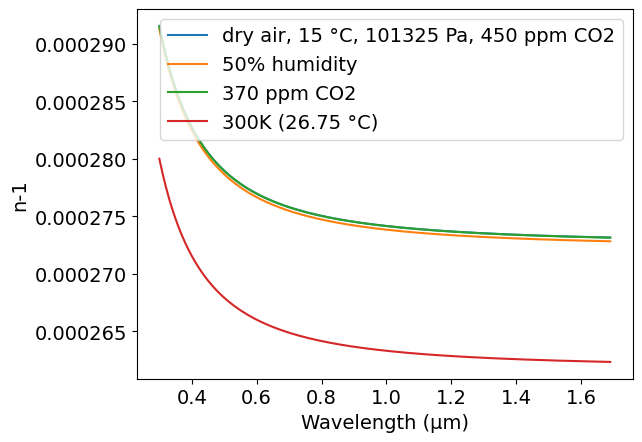
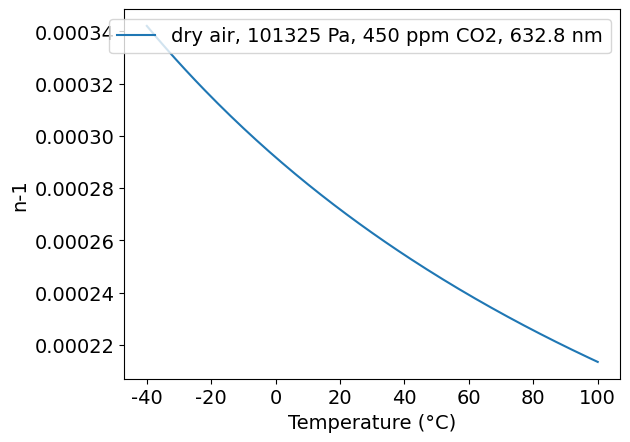
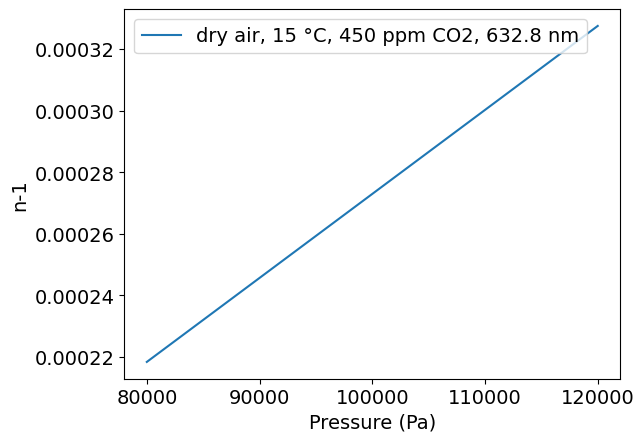
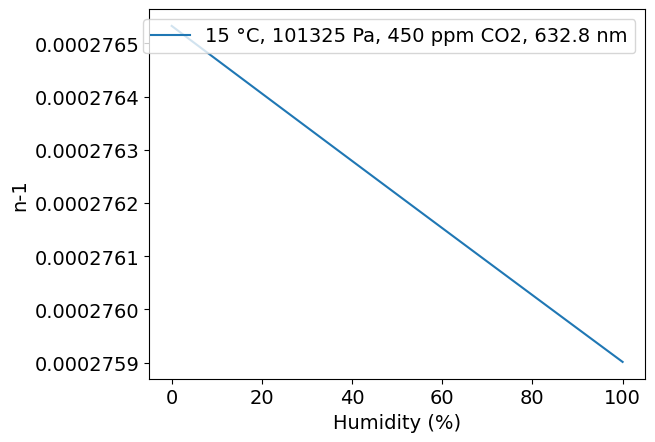
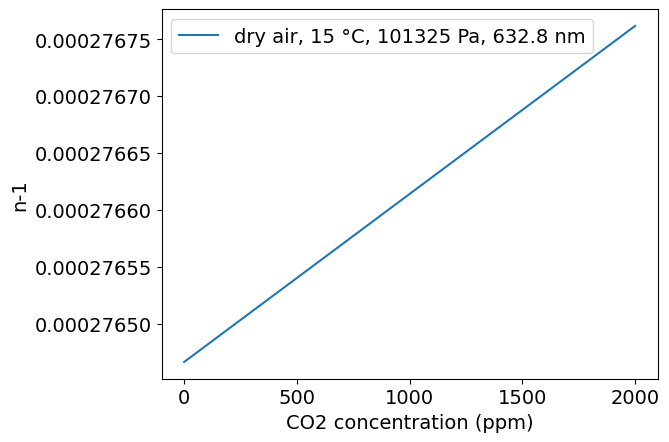

These charts were generated, in order, by the following Python code:
# Original data: Ciddor 1996, https://doi.org/10.1364/AO.35.001566

# CHANGELOG
# [redacted]
# [redacted]

###############################################################################

import numpy as np
import matplotlib.pyplot as plt
π = np.pi


def Z(T,p,xw): #compressibility
    t=T-273.15
    a0 = 1.58123e-6   #K·Pa^-1
    a1 = -2.9331e-8   #Pa^-1
    a2 = 1.1043e-10   #K^-1·Pa^-1
    b0 = 5.707e-6     #K·Pa^-1
    b1 = -2.051e-8    #Pa^-1
    c0 = 1.9898e-4    #K·Pa^-1
    c1 = -2.376e-6    #Pa^-1
    d  = 1.83e-11     #K^2·Pa^-2
    e  = -0.765e-8    #K^2·Pa^-2
    return 1-(p/T)*(a0+a1*t+a2*t**2+(b0+b1*t)*xw+(c0+c1*t)*xw**2) + (p/T)**2*(d+e*xw**2)


def n(λ,t,p,h,xc):
    # λ: wavelength, 0.3 to 1.69 μm 
    # t: temperature, -40 to +100 °C
    # p: pressure, 80000 to 120000 Pa
    # h: fractional humidity, 0 to 1
    # xc: CO2 concentration, 0 to 2000 ppm

    σ = 1/λ           #μm^-1
    
    T= t + 273.15     #Temperature °C -> K
    
    R = 8.314510      #gas constant, J/(mol·K)
    
    k0 = 238.0185     #μm^-2
    k1 = 5792105      #μm^-2
    k2 = 57.362       #μm^-2
    k3 = 167917       #μm^-2
 
    w0 = 295.235      #μm^-2
    w1 = 2.6422       #μm^-2
    w2 = -0.032380    #μm^-4
    w3 = 0.004028     #μm^-6
    
    A = 1.2378847e-5  #K^-2
    B = -1.9121316e-2 #K^-1
    C = 33.93711047
    D = -6.3431645e3  #K
    
    α = 1.00062
    β = 3.14e-8       #Pa^-1,
    γ = 5.6e-7        #°C^-2

    #saturation vapor pressure of water vapor in air at temperature T (Pa)
    svp = np.where(t>=0,
        np.exp(A*T**2 + B*T + C + D/T), # if t>=0
        10**(-2663.5/T+12.537))         # if t<0
    
    #enhancement factor of water vapor in air
    f = α + β*p + γ*t**2
    
    #molar fraction of water vapor in moist air
    xw = f*h*svp/p
    
    #refractive index of standard air at 15 °C, 101325 Pa, 0% humidity, 450 ppm CO2
    nas = 1 + (k1/(k0-σ**2)+k3/(k2-σ**2))*1e-8
    
    #refractive index of standard air at 15 °C, 101325 Pa, 0% humidity, xc ppm CO2
    naxs = 1 + (nas-1) * (1+0.534e-6*(xc-450))
    
    #refractive index of water vapor at standard conditions (20 °C, 1333 Pa)
    nws = 1 + 1.022*(w0+w1*σ**2+w2*σ**4+w3*σ**6)*1e-8
    
    Ma = 1e-3*(28.9635 + 12.011e-6*(xc-400)) #molar mass of dry air, kg/mol
    Mw = 0.018015                            #molar mass of water vapor, kg/mol
    
    Za = Z(288.15, 101325, 0)                #compressibility of dry air
    Zw = Z(293.15, 1333, 1)                  #compressibility of pure water vapor
    
    #Eq.4 with (T,P,xw) = (288.15, 101325, 0)
    ρaxs = 101325*Ma/(Za*R*288.15)           #density of standard air
    
    #Eq 4 with (T,P,xw) = (293.15, 1333, 1)
    ρws  = 1333*Mw/(Zw*R*293.15)             #density of standard water vapor
    
    # two parts of Eq.4: ρ=ρa+ρw
    ρa   = p*Ma/(Z(T,p,xw)*R*T)*(1-xw)       #density of the dry component of the moist air    
    ρw   = p*Mw/(Z(T,p,xw)*R*T)*xw           #density of the water vapor component
    
    nprop = 1 + (ρa/ρaxs)*(naxs-1) + (ρw/ρws)*(nws-1)
    
    return nprop



# output - modify code below the line to match your needs
##############################################################################
    
#use this to calculate n at particular conditions
print("n =",n(0.6328,15,101325,0,450))

#plot n vs μm
λ = np.arange(0.3, 1.691, 0.01)
n1 = n(λ,15,101325,0,450) #dry air, 15 °C, 450 ppm
n2 = n(λ,15,101325,0.5,450) #50% humidity, 15 °C, 450 ppm
n3 = n(λ,15,101325,0,370) #dry air, 15 °C, 370 ppm
n4 = n(λ,26.85,101325,0,450) #dry air, 300K, 450 ppm
plt.rc('font', family='Arial', size='14')
plt.figure(1)
plt.plot(λ, n1-1, label="dry air, 15 °C, 101325 Pa, 450 ppm CO2")
plt.plot(λ, n2-1, label="50% humidity")
plt.plot(λ, n3-1, label="370 ppm CO2")
plt.plot(λ, n4-1, label="300K (26.75 °C)")
plt.xlabel('Wavelength (μm)')
plt.ylabel('n-1')
plt.legend()

t = np.arange(-40, 100.1, 1)
n5 = n(0.6328,t,101325,0,450) #dry air, 450 ppm @ HeNe wavelength
plt.figure(2)
plt.plot(t, n5-1, label="dry air, 101325 Pa, 450 ppm CO2, 632.8 nm")
plt.xlabel('Temperature (°C)')
plt.ylabel('n-1')
plt.legend()

p = np.arange(80000, 120001, 250)
n6 = n(0.6328,15,p,0,450) #dry air, 15 °, 450 ppm @ HeNe wavelength
plt.figure(3)
plt.plot(p, n6-1, label="dry air, 15 °C, 450 ppm CO2, 632.8 nm")
plt.xlabel('Pressure (Pa)')
plt.ylabel('n-1')
plt.legend()

h = np.arange(0, 1.001, 0.01)
n7 = n(0.6328, 15, 101325, h, 450) #dry air, 15 °, 450 ppm @ HeNe wavelength
plt.figure(4)
plt.plot(h*100, n7-1, label="15 °C, 101325 Pa, 450 ppm CO2, 632.8 nm")
plt.xlabel('Humidity (%)')
plt.ylabel('n-1')
plt.legend()

xc = np.arange(0, 2001, 100)
n8 = n(0.6328, 15, 101325, 0, xc) #dry air, 15 °, 450 ppm @ HeNe wavelength
plt.figure(5)
plt.plot(xc, n8-1, label="dry air, 15 °C, 101325 Pa, 632.8 nm")
plt.xlabel('CO2 concentration (ppm)')
plt.ylabel('n-1')
plt.legend()

plt.show()
